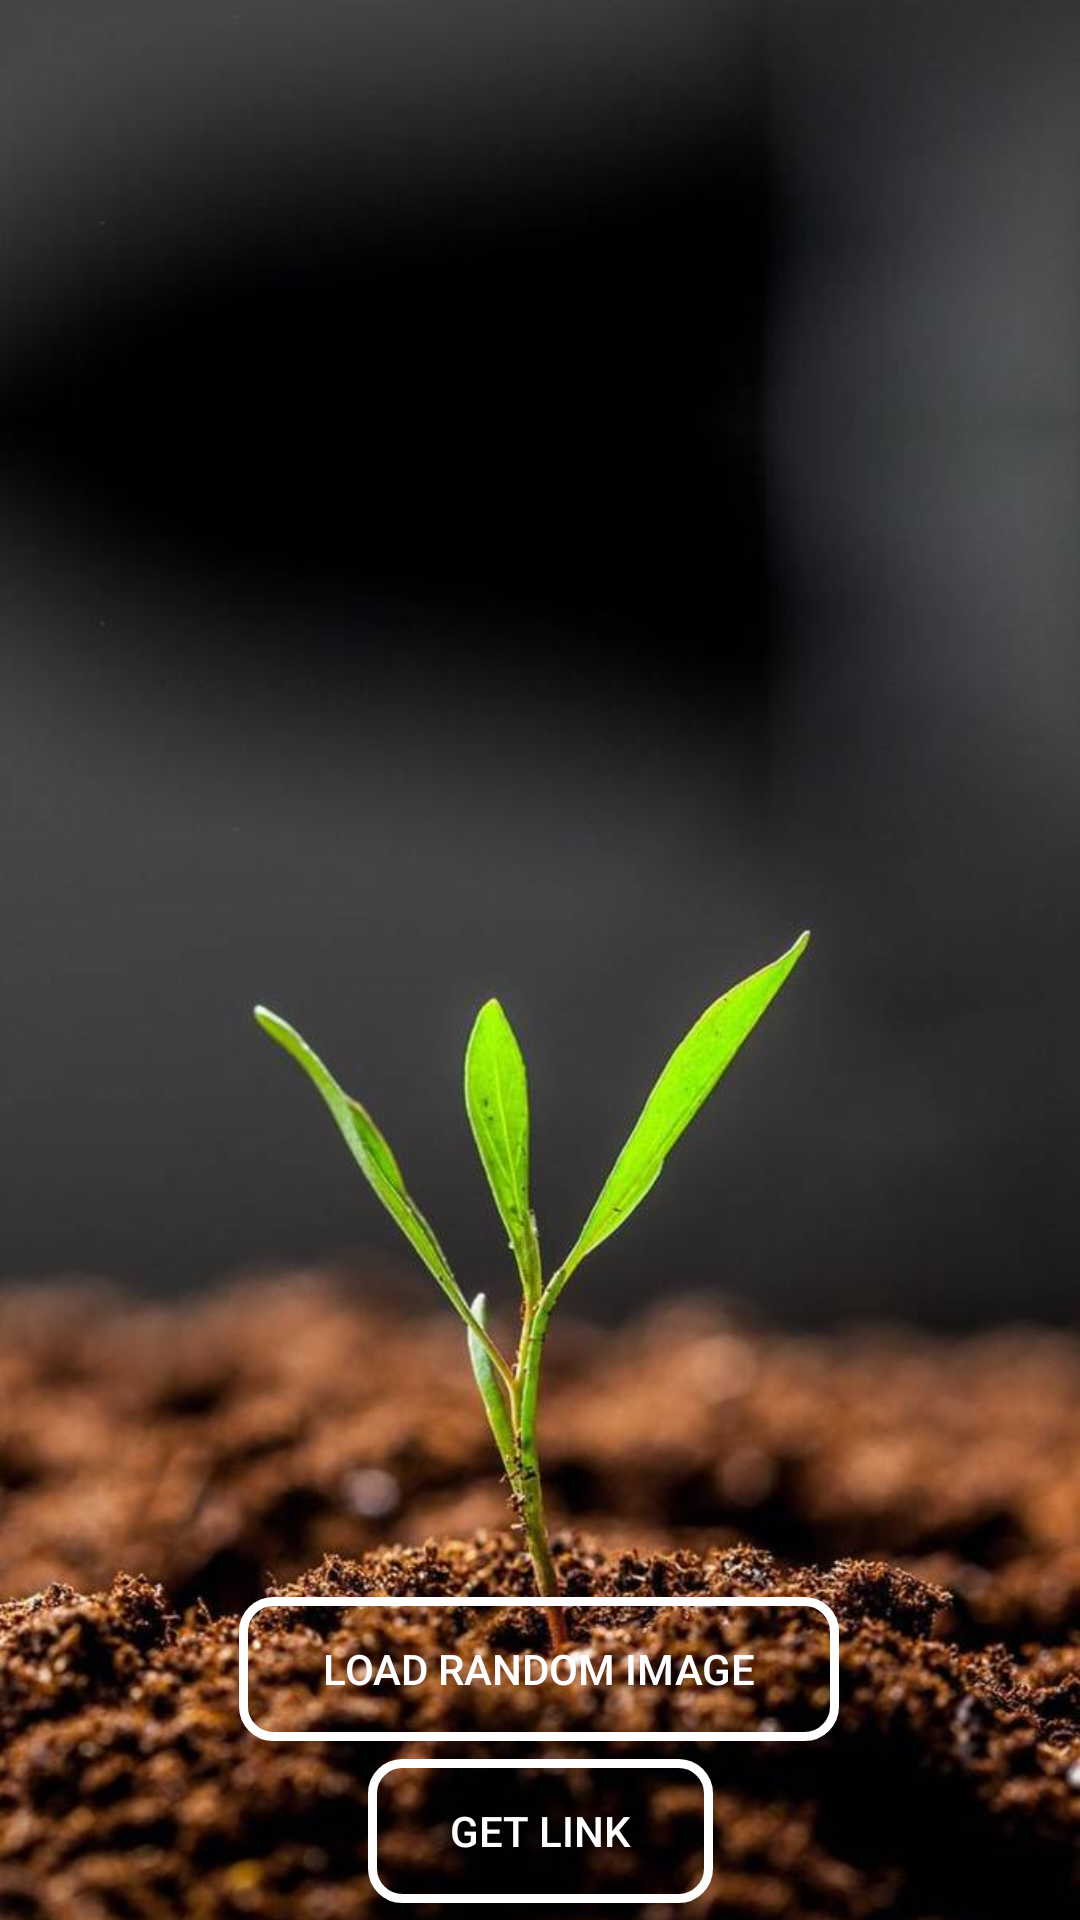

This screen was rendered from an Android layout file. Write that file and the resources it references.
<!-- AndroidManifest.xml: application theme Theme.RandomImage -->
<!-- res/layout/activity_main.xml -->
<?xml version="1.0" encoding="utf-8"?>
<androidx.constraintlayout.widget.ConstraintLayout
    xmlns:android="http://schemas.android.com/apk/res/android"
    xmlns:app="http://schemas.android.com/apk/res-auto"
    xmlns:tools="http://schemas.android.com/tools"
    android:layout_width="match_parent"
    android:layout_height="match_parent"
    android:background="@color/black"
    tools:context=".MainActivity">

    <ImageView
        android:id="@+id/imageView"
        android:layout_width="match_parent"
        android:layout_height="match_parent"
        android:scaleType="centerCrop"
        android:src="@drawable/sprout"
        app:layout_constraintEnd_toEndOf="parent"
        app:layout_constraintHorizontal_bias="0.0"
        app:layout_constraintStart_toStartOf="parent"
        app:layout_constraintTop_toTopOf="parent" />

    <ProgressBar
        android:id="@+id/progressBar"
        android:layout_width="wrap_content"
        android:layout_height="wrap_content"
        android:layout_gravity="center"
        android:visibility="gone"
        app:layout_constraintBottom_toBottomOf="parent"
        app:layout_constraintEnd_toEndOf="@+id/imageView"
        app:layout_constraintStart_toStartOf="@+id/imageView"
        app:layout_constraintTop_toTopOf="@+id/imageView" />

    <ImageView
        android:id="@+id/infoBtn"
        android:layout_width="24dp"
        android:layout_height="24dp"
        android:layout_marginTop="16dp"
        android:src="@drawable/baseline_info_24"
        app:layout_constraintEnd_toEndOf="parent"
        app:layout_constraintHorizontal_bias="0.958"
        app:layout_constraintStart_toStartOf="parent"
        app:layout_constraintTop_toTopOf="parent" />

    <Button
        android:id="@+id/loadImageButton"
        android:layout_width="200dp"
        android:layout_height="wrap_content"
        android:layout_margin="10dp"
        android:text="@string/load"
        android:background="@drawable/btn_style"
        app:layout_constraintBottom_toBottomOf="parent"
        app:layout_constraintEnd_toEndOf="parent"
        app:layout_constraintHorizontal_bias="0.497"
        app:layout_constraintStart_toStartOf="parent"
        app:layout_constraintTop_toTopOf="@+id/imageView"
        app:layout_constraintVertical_bias="0.913" />

    <Button
        android:id="@+id/getLinkButton"
        android:layout_width="115dp"
        android:layout_height="wrap_content"
        android:padding="3dp"
        android:layout_below="@id/loadImageButton"
        android:text="@string/link"
        android:drawableStart="@drawable/baseline_link_24"
        android:background="@drawable/btn_style"
        app:layout_constraintBottom_toBottomOf="@+id/imageView"
        app:layout_constraintEnd_toEndOf="parent"
        app:layout_constraintStart_toStartOf="parent"
        app:layout_constraintTop_toBottomOf="@+id/loadImageButton" />

</androidx.constraintlayout.widget.ConstraintLayout>
<!-- resources referenced by this layout -->
<resources>
  <!-- drawable btn_style (drawable) -->
  <?xml version="1.0" encoding="utf-8"?>
  <shape xmlns:android="http://schemas.android.com/apk/res/android"
      android:shape="rectangle">
  
      <stroke
          android:color="@color/white"
          android:width="3dp"/>
      <corners android:radius="10dp"/>
  </shape>
  <!-- drawable sprout: jpg bitmap (drawable, 54260 bytes) -->
  <string name="link">Get Link</string>
  <string name="load">Load Random Image</string>
  <style name="Theme.RandomImage" parent="AppTheme">
          <item name="android:statusBarColor">@android:color/transparent</item>
      </style>
  <style name="AppTheme" parent="Theme.AppCompat.NoActionBar">
          
          
      </style>
  <!-- not gathered from this repository: default colours our renderer supplied (Android Studio template values) -->
  <color name="black">#FF000000</color>
  <color name="white">#FFFFFFFF</color>
</resources>
